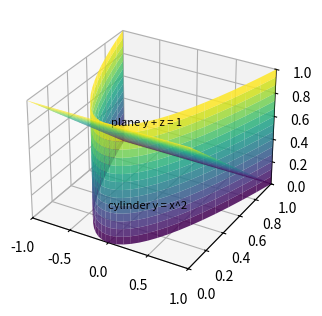

Write Python code to recreate this figure.
"""Figure: the cylinder y = x^2 and the plane y + z = 1."""
import matplotlib
matplotlib.use("Agg")
import numpy as np
import matplotlib.pyplot as plt
from mpl_toolkits.mplot3d import proj3d

fig, ax = plt.subplots(subplot_kw={"projection": "3d"}, figsize=(5, 3.6), dpi=150)
xx = np.linspace(-1, 1, 32)
zz = np.linspace(0, 1, 16)
XX, ZZ = np.meshgrid(xx, zz)
ax.plot_surface(XX, XX**2, ZZ, cmap="viridis", alpha=0.85)
yy = np.linspace(0, 1, 16)
XY, YY = np.meshgrid(xx, yy)
ax.plot_surface(XY, YY, 1.0 - YY, cmap="viridis", alpha=0.85)
ax.set_xlim(-1, 1)
ax.set_ylim(0, 1)
ax.set_zlim(0, 1)
fig.canvas.draw()

def put(p, s):
    px, py, pz = proj3d.proj_transform(p[0], p[1], p[2], ax.get_proj())
    dx, dy = ax.transData.transform((px, py))
    fx = (dx - ax.bbox.x0) / (ax.bbox.x1 - ax.bbox.x0)
    fy = (dy - ax.bbox.y0) / (ax.bbox.y1 - ax.bbox.y0)
    return ax.text2D(fx, fy, s, transform=ax.transAxes, fontsize=8)

put((0.0, 0.0, 0.3), "cylinder y = x^2")
put((0.0, 0.05, 0.95), "plane y + z = 1")
print("labels at (0,0,0.3) and (0,0.05,0.95)")
fig.canvas.draw()
renderer = fig.canvas.get_renderer()
for a in list(ax.texts) + ([ax.get_legend()] if ax.get_legend() else []):
    box = a.get_window_extent(renderer)
    name = a.get_text() if hasattr(a, "get_text") else "legend"
    assert ax.bbox.x0 - 1 <= box.x0 and box.x1 <= ax.bbox.x1 + 1, name
    assert ax.bbox.y0 - 1 <= box.y0 and box.y1 <= ax.bbox.y1 + 1, name
fig.savefig("part1_figure1.png")
print("figure ok")
